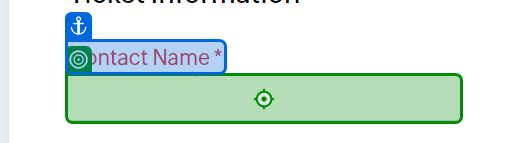
Workflow: Main

Step 1: type "[Excel.Sheet("DayOne").Cell("B1")]" into 'Contact Name'

Step 2: type "[Excel.Sheet("DayOne").Cell("B2")]" into 'Email' (no picture)

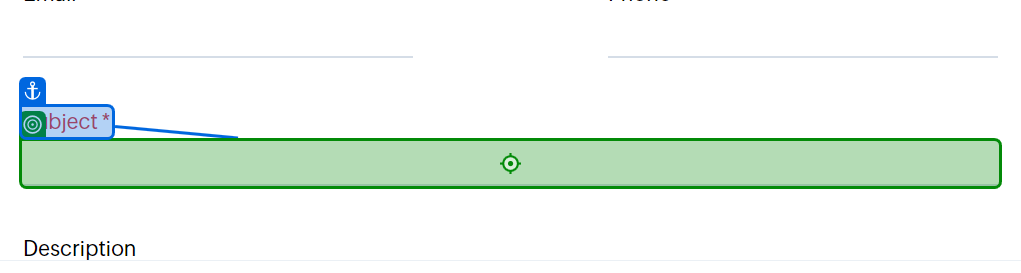
Step 3: type "[Excel.Sheet("DayOne").Cell("B3")]" into 'Subject'

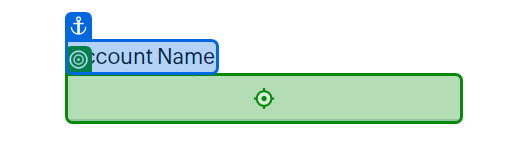
Step 4: type "[Excel.Sheet("DayOne").Cell("B4")]" into 'Account Name'

Step 5: type "[Excel.Sheet("DayOne").Cell("B5")]" into 'Phone' (no picture)

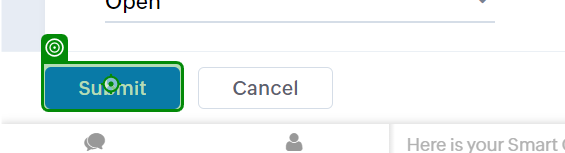
Step 6: click on 'Submit'

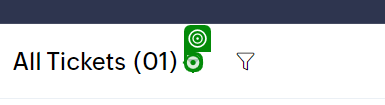
Step 7: click

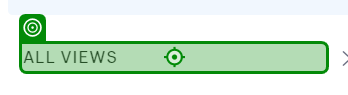
Step 8: click on 'All Views'

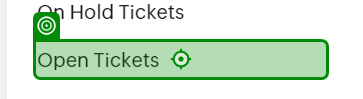
Step 9: click on 'Open Tickets'

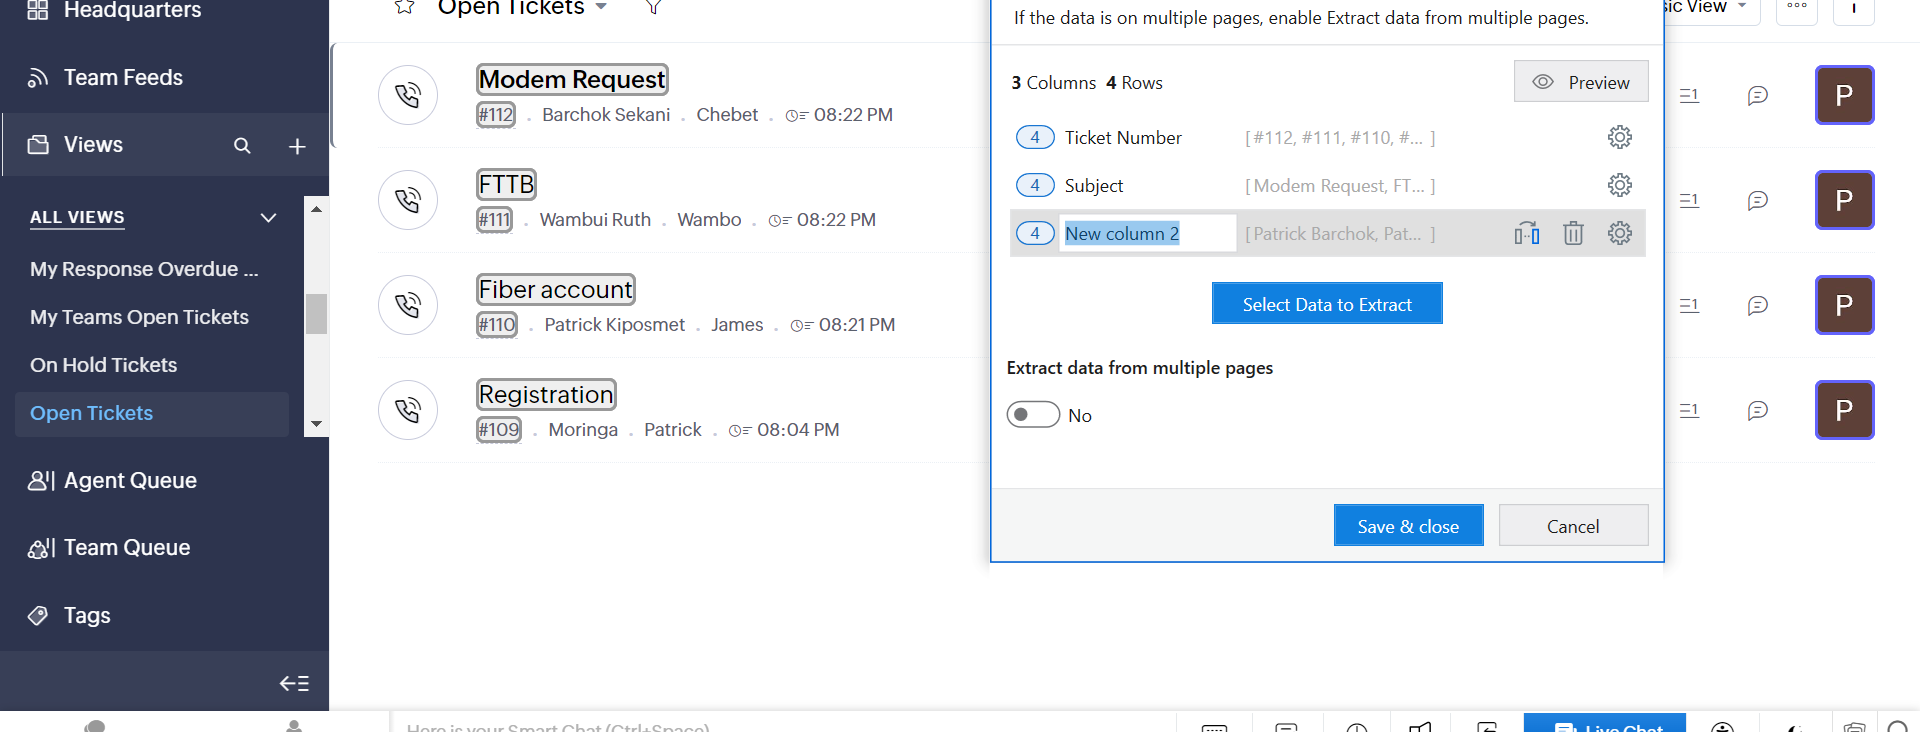
Step 10: get-text